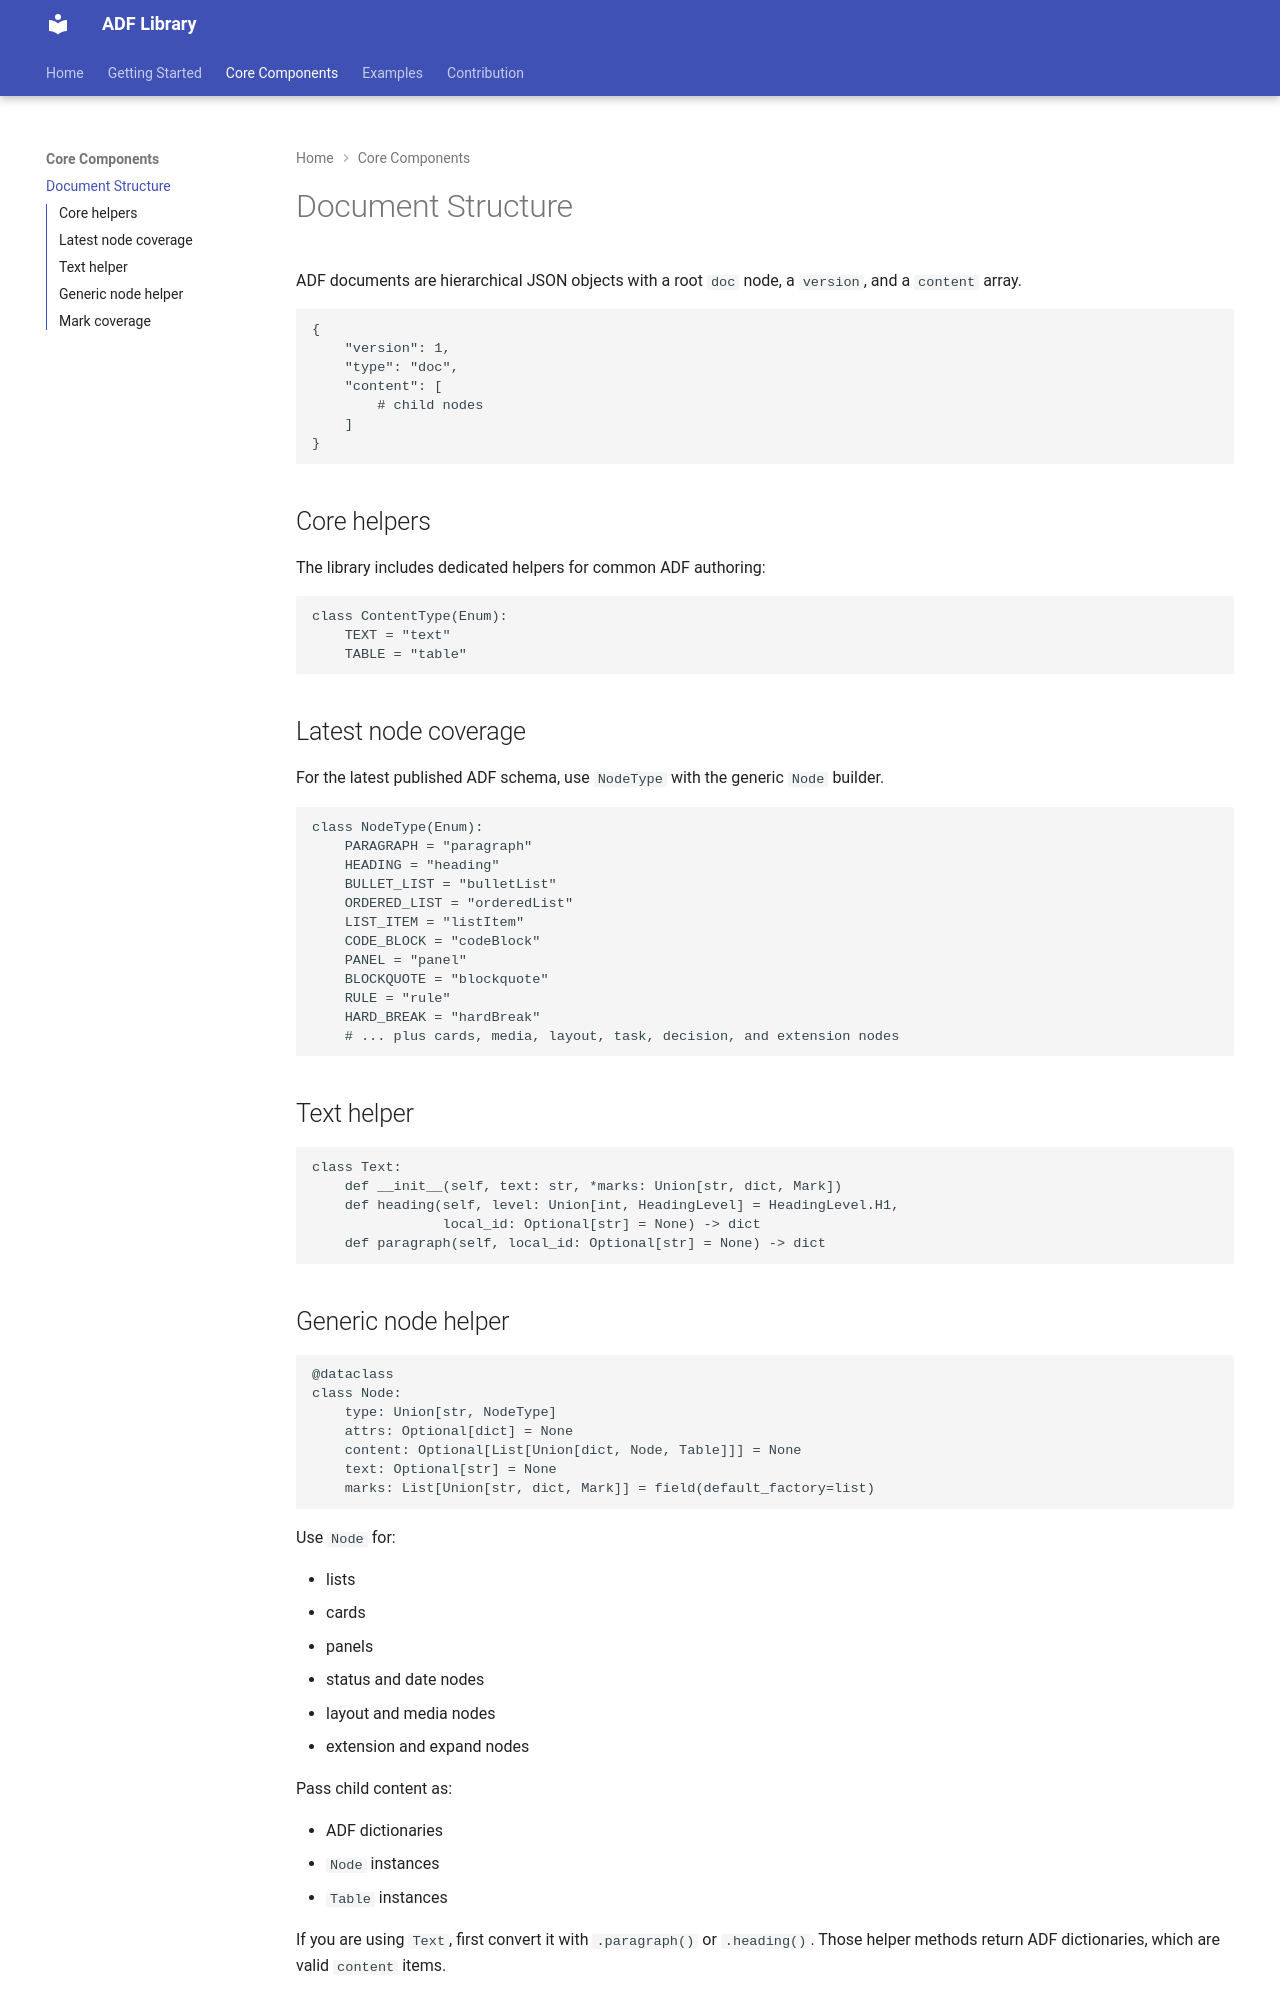

repository: Lakmal98/adf-lib · page: 0.3.0/2. Core Components/Document Structure/index.html · generator: mkdocs

# Document Structure

ADF documents are hierarchical JSON objects with a root `doc` node, a `version`, and a `content` array.

```python
{
    "version": 1,
    "type": "doc",
    "content": [
        # child nodes
    ]
}
```

## Core helpers

The library includes dedicated helpers for common ADF authoring:

```python
class ContentType(Enum):
    TEXT = "text"
    TABLE = "table"
```

## Latest node coverage

For the latest published ADF schema, use `NodeType` with the generic `Node` builder.

```python
class NodeType(Enum):
    PARAGRAPH = "paragraph"
    HEADING = "heading"
    BULLET_LIST = "bulletList"
    ORDERED_LIST = "orderedList"
    LIST_ITEM = "listItem"
    CODE_BLOCK = "codeBlock"
    PANEL = "panel"
    BLOCKQUOTE = "blockquote"
    RULE = "rule"
    HARD_BREAK = "hardBreak"
    # ... plus cards, media, layout, task, decision, and extension nodes
```

## Text helper

```python
class Text:
    def __init__(self, text: str, *marks: Union[str, dict, Mark])
    def heading(self, level: Union[int, HeadingLevel] = HeadingLevel.H1,
                local_id: Optional[str] = None) -> dict
    def paragraph(self, local_id: Optional[str] = None) -> dict
```
